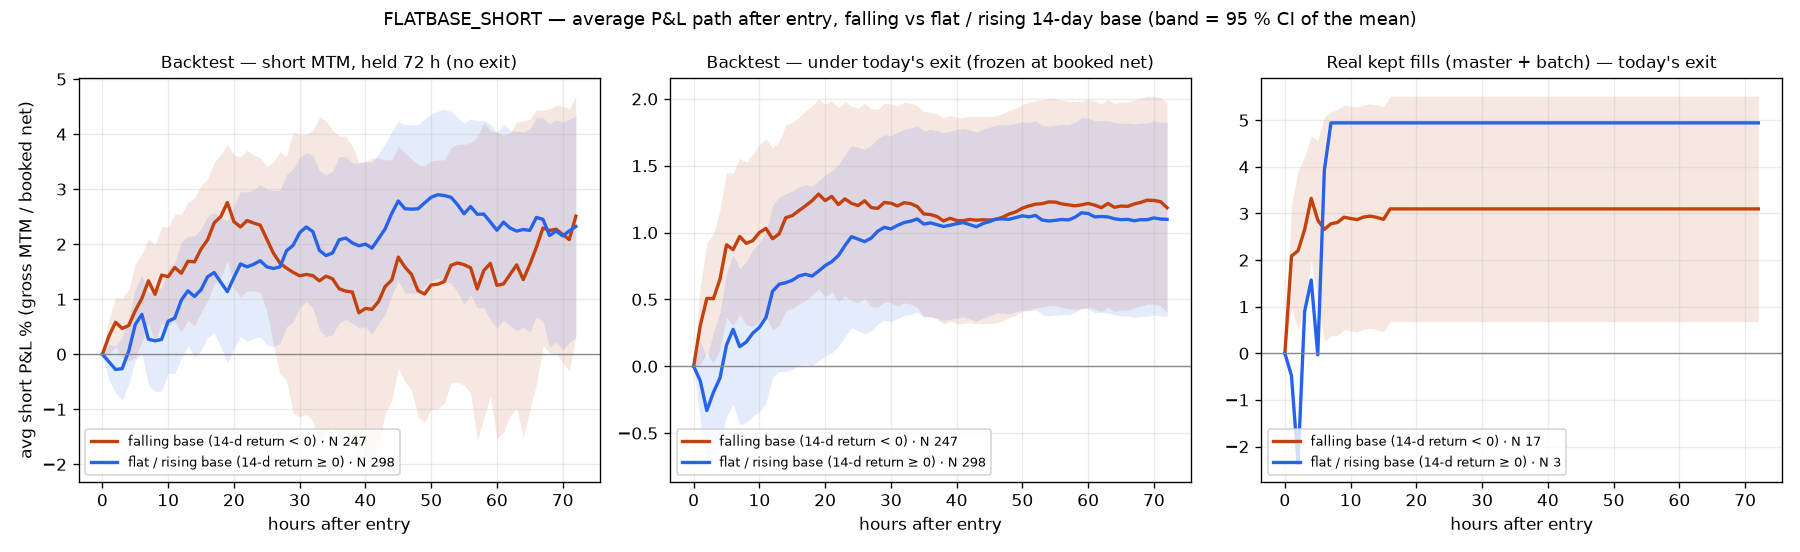

Source data for this figure (header and first rows):
var, gran, zone, D_N, D_avg, D_rest, H_N, H_avg, H_rest, halves_zone_worse, Δ_all, P(Δ<0), real_N, real_WR, real_avg, real_rest, t, p_fw
14-d base return %, sign, ret14 < 0.00, 43, 1.214, 1.372, 204, 1.18, 1.042, 2/5, 0.08672, 0.4495, 17, 88.24, 3.098, 4.944, 0.159, 1.0
14-d base return %, median, ret14 < DESIGN median 3.63, 47, 1.532, 1.067, 240, 1.183, 1.015, 1/5, 0.2153, 0.357, 17, 88.24, 3.098, 4.944, 0.3947, 1.0
14-d base return %, T1, ret14 ≤ -5.79 (DESIGN T1), 32, 0.755, 1.581, 135, 0.9038, 1.19, 4/5, -0.379, 0.7392, 15, 86.67, 2.851, 4.946, -0.6346, 1.0
14-d base return %, T3, ret14 > 9.87 (DESIGN T3), 31, 0.6687, 1.61, 139, 1.502, 0.9275, 2/5, 0.3077, 0.2918, 1, 100.0, 4.938, 3.293, 0.5249, 1.0
base slope %/day, sign, slope < 0.00, 50, 1.448, 1.131, 266, 0.7917, 1.554, 3/5, -0.5774, 0.8562, 16, 87.5, 2.983, 4.944, -1.059, 0.975
base slope %/day, median, slope < DESIGN median -0.16, 47, 1.554, 1.045, 243, 0.9547, 1.28, 2/5, -0.1845, 0.6422, 16, 87.5, 2.983, 4.944, -0.339, 1.0
base slope %/day, T1, slope ≤ -0.55 (DESIGN T1), 32, 1.166, 1.369, 177, 0.7983, 1.302, 3/5, -0.4599, 0.781, 15, 86.67, 2.851, 4.946, -0.8146, 0.9995
base slope %/day, T3, slope > 0.31 (DESIGN T3), 31, 1.585, 1.159, 116, 1.747, 0.882, 2/5, 0.7872, 0.09025, 3, 100.0, 4.938, 3.099, 1.325, 0.896
7-d return %, sign, ret7 < 0.00, 28, 1.338, 1.284, 150, 0.6989, 1.307, 3/5, -0.5032, 0.8045, 14, 85.71, 2.703, 4.943, -0.8586, 0.998
7-d return %, median, ret7 < DESIGN median 4.90, 47, 1.38, 1.22, 238, 0.7477, 1.503, 3/5, -0.6001, 0.873, 15, 86.67, 2.852, 4.944, -1.105, 0.9645
7-d return %, T1, ret7 ≤ 0.46 (DESIGN T1), 32, 1.579, 1.155, 155, 0.822, 1.252, 3/5, -0.284, 0.6875, 14, 85.71, 2.703, 4.943, -0.4951, 1.0
7-d return %, T3, ret7 > 8.50 (DESIGN T3), 31, 0.8809, 1.506, 158, 2.084, 0.5762, 1/5, 1.146, 0.0205, 5, 100.0, 4.944, 2.852, 2.062, 0.381
position in 14-d range, sign, pos < 0.50, 36, 0.2033, 1.98, 183, 0.7973, 1.314, 5/5, -0.7331, 0.9048, 12, 91.67, 3.715, 2.865, -1.31, 0.903
position in 14-d range, median, pos < DESIGN median 0.67, 47, 0.8356, 1.764, 249, 1.122, 1.083, 4/5, -0.1353, 0.5992, 17, 88.24, 3.098, 4.946, -0.2479, 1.0
position in 14-d range, T1, pos ≤ 0.43 (DESIGN T1), 32, 0.1795, 1.878, 153, 0.7347, 1.294, 5/5, -0.7563, 0.907, 9, 88.89, 3.306, 3.431, -1.297, 0.909
position in 14-d range, T3, pos > 0.84 (DESIGN T3), 31, 1.114, 1.391, 126, 0.8519, 1.202, 3/5, -0.3295, 0.6993, 2, 100.0, 4.95, 3.2, -0.5375, 1.0
% below 14-d high, median, dist_hi < DESIGN median 7.80, 47, 1.636, 0.964, 228, 1.103, 1.106, 2/5, 0.1132, 0.404, 3, 100.0, 4.946, 3.098, 0.2081, 1.0
% below 14-d high, T1, dist_hi ≤ 3.08 (DESIGN T1), 32, 1.487, 1.203, 121, 0.8364, 1.203, 3/5, -0.2305, 0.6465, 2, 100.0, 4.95, 3.2, -0.3748, 1.0
% below 14-d high, T3, dist_hi > 13.61 (DESIGN T3), 31, 1.525, 1.189, 129, 0.851, 1.206, 2/5, -0.2216, 0.6538, 12, 91.67, 3.715, 2.865, -0.3713, 1.0
FLAT range %, sign, flat14 < 40.00, 76, 1.36, 1.046, 394, 1.253, 0.07801, 2/5, 0.9599, 0.1205, 11, 81.82, 2.085, 4.952, 1.143, 0.953
FLAT range %, median, flat14 < DESIGN median 32.74, 46, 1.848, 0.7741, 287, 0.9679, 1.344, 2/5, -0.1253, 0.5895, 5, 80.0, 1.616, 3.961, -0.2247, 1.0
FLAT range %, T1, flat14 ≤ 30.48 (DESIGN T1), 32, 1.681, 1.103, 252, 0.9162, 1.343, 3/5, -0.2837, 0.7, 4, 75.0, 0.7853, 4.022, -0.5219, 1.0
FLAT range %, T3, flat14 > 36.61 (DESIGN T3), 31, 2.146, 0.8832, 112, 1.768, 0.8853, 1/5, 0.9652, 0.05525, 13, 100.0, 4.953, 0.4448, 1.642, 0.667
